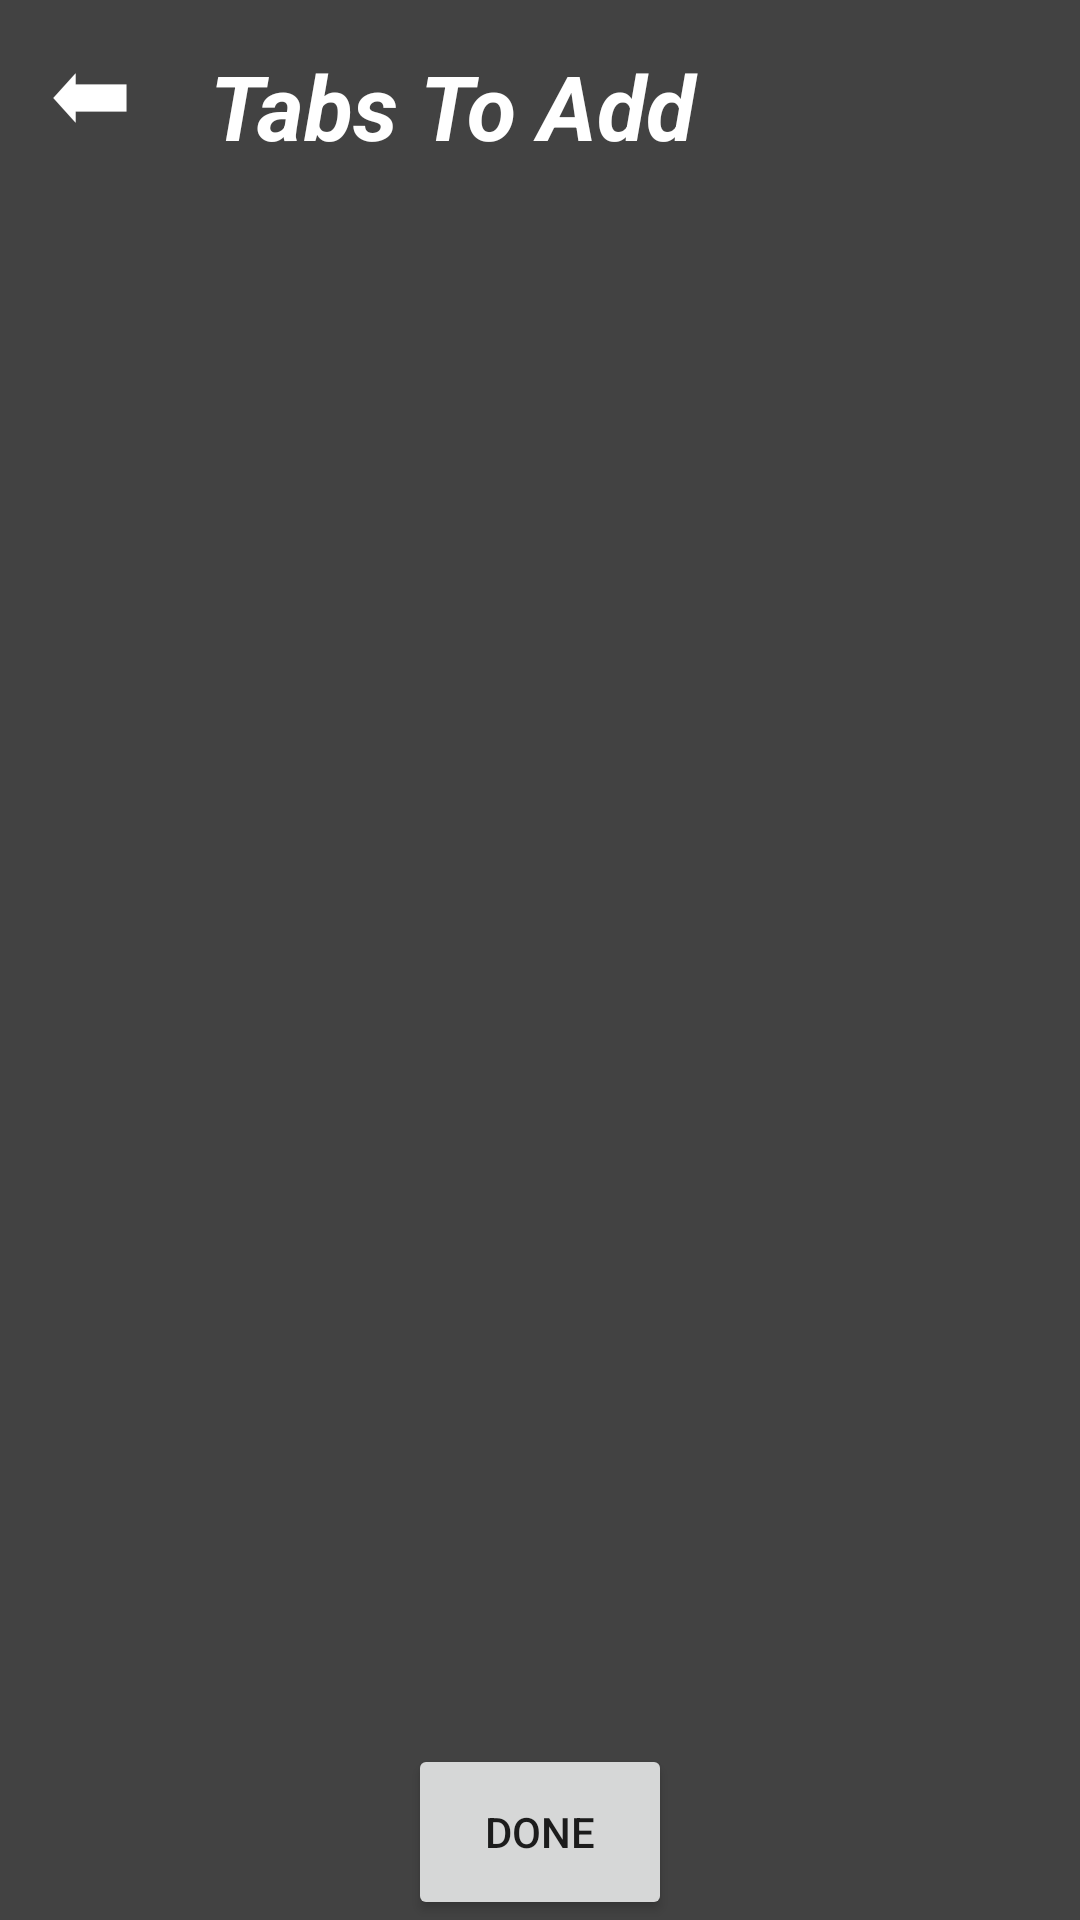

Layout XML and referenced resources for this Android screen:
<!-- AndroidManifest.xml: application theme MyMaterialTheme.Light -->
<!-- res/layout/main_screen.xml -->
<?xml version="1.0" encoding="utf-8"?>
<LinearLayout xmlns:android="http://schemas.android.com/apk/res/android"
    android:layout_width="match_parent"
    android:layout_height="match_parent"
    android:background="@color/colorPrimaryD"
    android:orientation="vertical"
    android:weightSum="5">

    <LinearLayout
        android:id="@+id/linearLayout3"
        android:layout_width="match_parent"
        android:layout_height="wrap_content"
        android:layout_weight="0.1"
        android:background="@color/colorPrimaryD"
        android:orientation="horizontal">

        <Button
            android:id="@+id/backHistory"
            android:layout_width="60dp"
            android:layout_height="match_parent"
            android:background="@android:color/transparent"
            android:rotation="180"
            android:text="@string/backArrow"
            android:textColor="#FFFFFF"
            android:textSize="30sp" />

        <TextView
            android:id="@+id/textView"
            android:layout_width="match_parent"
            android:layout_height="wrap_content"
            android:padding="10dp"
            android:text="@string/tabs_to_add"
            android:textColor="#FFFFFF"
            android:textColorLink="?attr/actionMenuTextColor"
            android:textSize="30sp"
            android:textStyle="normal|bold|italic" />
    </LinearLayout>


    <GridView
        android:id="@+id/gridview"
        android:layout_width="match_parent"
        android:layout_height="wrap_content"
        android:layout_weight="4.8"
        android:background="@color/colorPrimaryD"
        android:gravity="center_vertical|center_horizontal|center"
        android:numColumns="4"
        android:verticalSpacing="30dp" />

    <include
        layout="@layout/settings"
        android:layout_width="match_parent"
        android:layout_height="wrap_content"
        android:layout_weight="4.8"
        android:visibility="gone" />

    <Button
        android:id="@+id/Add"
        android:layout_width="wrap_content"
        android:layout_height="wrap_content"
        android:layout_gravity="center_horizontal"
        android:layout_weight="0.1"
        android:text="Done" />
</LinearLayout>
<!-- res/layout/settings.xml (included above) -->
<?xml version="1.0" encoding="utf-8"?>
<RelativeLayout xmlns:android="http://schemas.android.com/apk/res/android"
    xmlns:app="http://schemas.android.com/apk/res-auto"
    android:id="@+id/manualLy"
    android:layout_width="match_parent"
    android:layout_height="match_parent"
    android:background="@color/colorPrimaryD"
    android:orientation="vertical"
    android:paddingBottom="20dp">

    <LinearLayout
        android:id="@+id/linearLayout4"
        android:layout_width="match_parent"
        android:layout_height="match_parent"
        android:layout_above="@+id/imageView3"
        android:orientation="vertical"
        android:weightSum="7">

        <TextView
            android:id="@+id/textView2"
            android:layout_width="match_parent"
            android:layout_height="wrap_content"
            android:layout_weight="1"
            android:gravity="center_vertical"
            android:paddingLeft="12dp"
            android:text="@string/site_url_ie_facebook_com"
            android:textAppearance="?android:attr/textAppearanceLarge"
            android:textColor="#ffffff"
            android:textSize="35sp" />

        <EditText
            android:id="@+id/urlTEXT"
            android:layout_width="match_parent"
            android:layout_height="wrap_content"
            android:layout_weight="2.5"
            android:background="@color/colorPrimaryDarkW"
            android:gravity="center"
            android:hint="@string/type_the_tab_url_ie_facebook_com"
            android:imeOptions="actionNext"
            android:inputType="textUri"
            android:textColor="@color/textColorPrimary"
            android:textColorHint="@color/colorPrimaryD"
            android:textSize="25sp" />

        <TextView
            android:id="@+id/textView8"
            android:layout_width="wrap_content"
            android:layout_height="wrap_content"
            android:layout_weight="1"
            android:gravity="center_vertical"
            android:paddingStart="12dp"
            android:text="@string/tab_name"
            android:textAppearance="?android:attr/textAppearanceLarge"
            android:textColor="#ffffff"
            android:textSize="35sp" />

        <EditText
            android:id="@+id/nameText"
            android:layout_width="match_parent"
            android:layout_height="wrap_content"
            android:layout_gravity="center_horizontal"
            android:layout_weight="2.5"
            android:background="@color/colorPrimaryDarkW"
            android:gravity="center"
            android:hint="@string/type_the_tab_name_here"
            android:imeOptions="actionDone"
            android:textColor="@color/textColorPrimary"
            android:textColorHint="@color/colorPrimaryD"
            android:textSize="25sp" />


        <WebView
            android:id="@+id/iconGetter"
            android:layout_width="match_parent"
            android:layout_height="match_parent"
            android:layout_marginTop="21dp"
            android:visibility="gone" />

    </LinearLayout>

    <ProgressBar
        android:id="@+id/pbar"
        style="?android:attr/progressBarStyle"
        android:layout_width="77dp"
        android:layout_height="66dp"
        android:layout_alignBottom="@+id/imageView3"
        android:layout_alignParentEnd="true"
        android:layout_alignParentRight="true"
        android:visibility="gone" />

    <ImageView
        android:id="@+id/imageView3"
        android:layout_width="90dp"
        android:layout_height="90dp"
        android:layout_alignParentBottom="true"
        android:layout_centerHorizontal="true"
        android:layout_marginBottom="90dp"
        app:srcCompat="@drawable/ic_launcher" />

    <Button
        android:id="@+id/button2"
        android:layout_width="wrap_content"
        android:layout_height="wrap_content"
        android:layout_alignParentLeft="true"
        android:layout_alignParentStart="true"
        android:layout_below="@+id/linearLayout4"
        android:layout_marginLeft="11dp"
        android:layout_marginStart="11dp"
        android:layout_marginTop="10dp"
        android:text="Check URL" />

</RelativeLayout>
<!-- resources referenced by this layout -->
<resources>
  <color name="colorPrimaryD">#424242</color>
  <color name="colorPrimaryDarkW">#808080</color>
  <color name="textColorPrimary">#000000</color>
  <!-- drawable ic_launcher: png bitmap (drawable-hdpi, 10645 bytes) -->
  <string name="backArrow">➡</string>
  <string name="site_url_ie_facebook_com">Site URL </string>
  <string name="tab_name">Tab name</string>
  <string name="tabs_to_add">Tabs To Add</string>
  <string name="type_the_tab_name_here">type the tab name here</string>
  <string name="type_the_tab_url_ie_facebook_com">type the tab url ie: facebook.com</string>
  <style name="MyMaterialTheme.Light" parent="Theme.AppCompat.Light.NoActionBar">
          <item name="colorPrimary">@color/colorPrimaryW</item>
          <item name="windowActionBar">false</item>
          <item name="colorPrimaryDark">@color/colorPrimaryDarkW</item>
          <item name="colorAccent">@color/navigationBarColorD</item>
  
      </style>
  <color name="colorPrimaryW">#e8e7e7</color>
  <color name="navigationBarColorD">#000000</color>
</resources>
